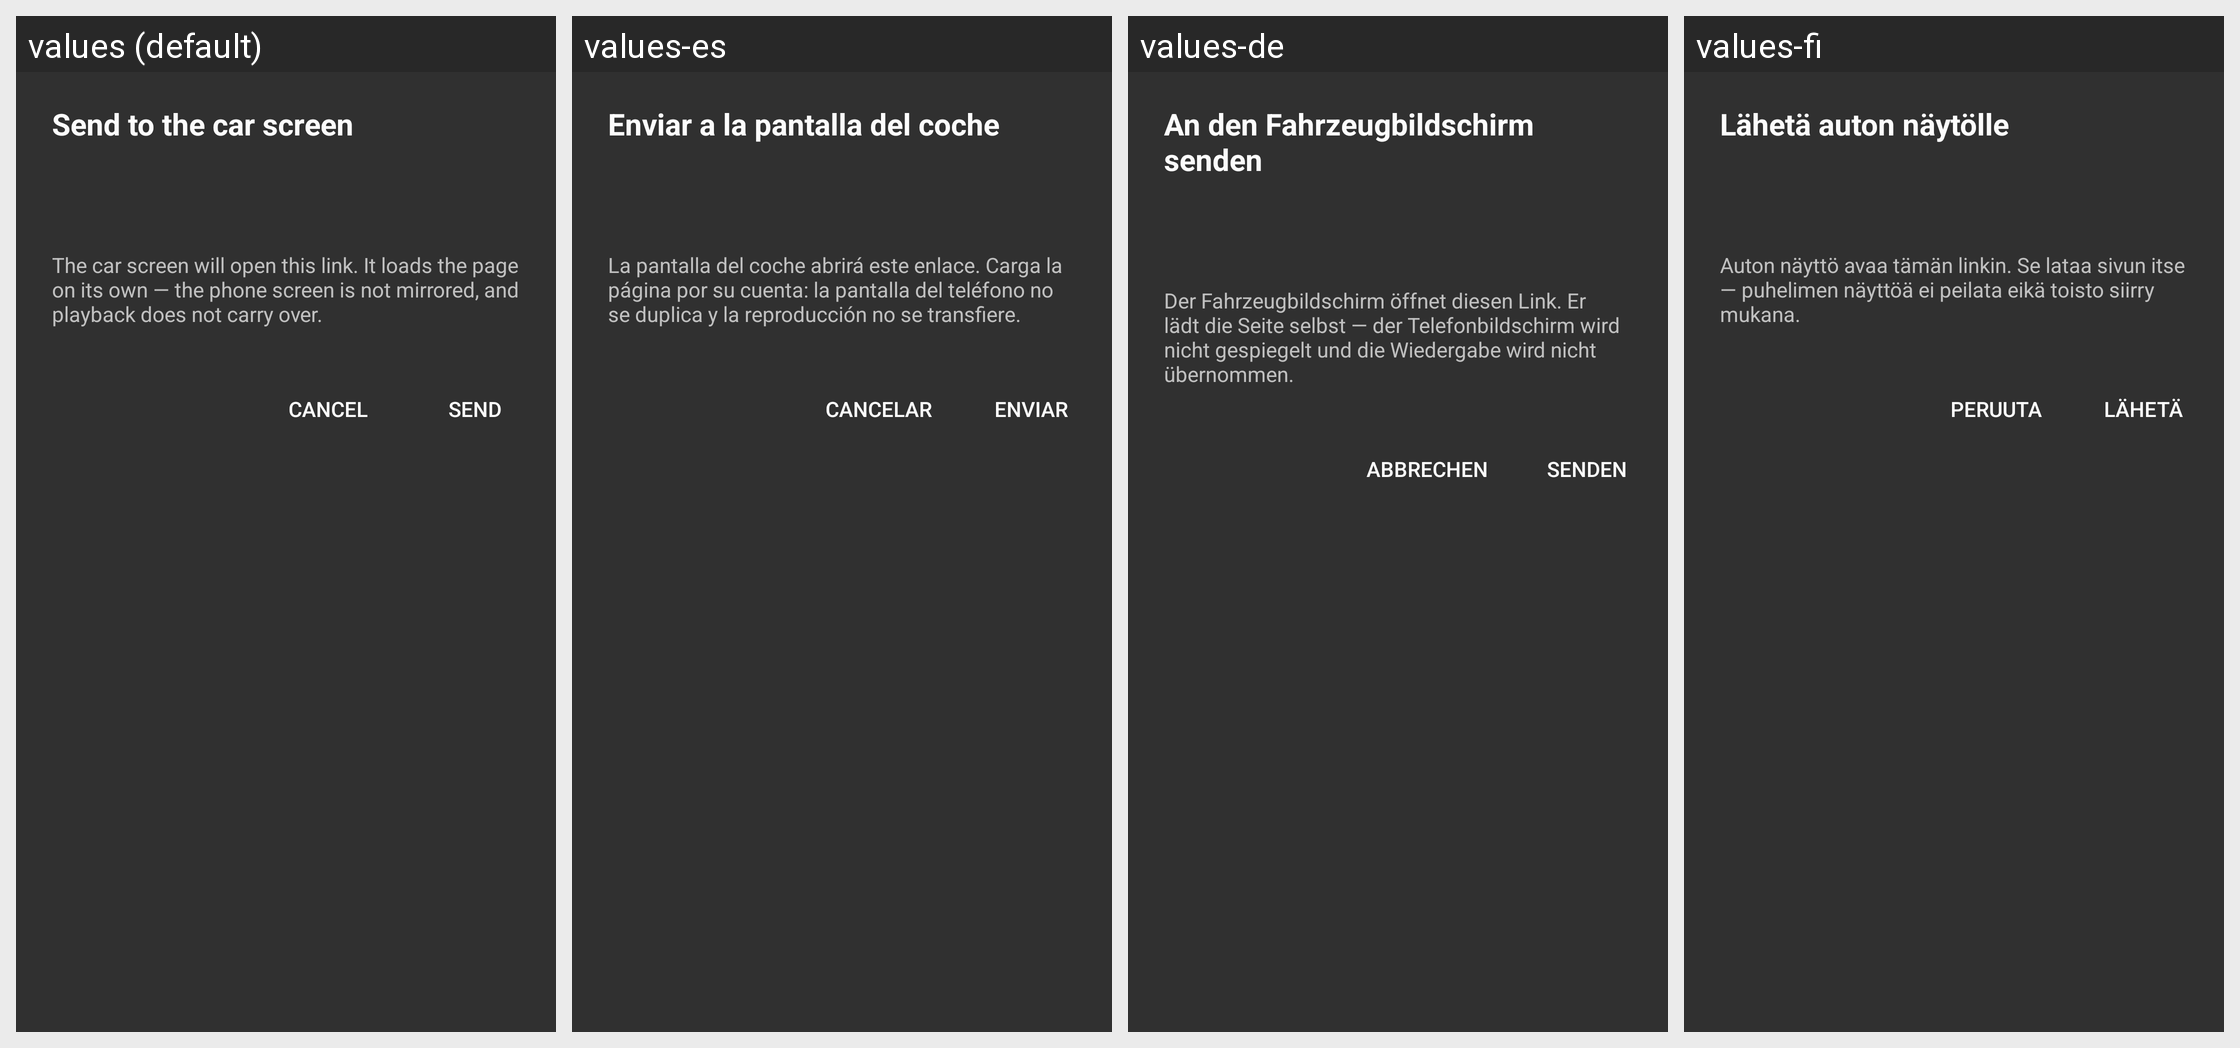

This grid shows one Android layout under several languages. Give, for every string resource on the screen, its name, the default text and each shown locale's text.
Android screen res/layout/dialog_send_to_car.xml rendered under 4 locales, left to right: values (default), values-es, values-de, values-fi. Device: Nexus 5 (rendered at 1080×1920; each locale shown at half size, 540×960, under a caption strip naming it); theme Theme.Car.
Other locales in the repository, not shown: values-bg, values-cs, values-da, values-et, values-fr, values-it, values-mk, values-nl, values-pl, values-pt-rBR, values-ro, values-ru, values-th, values-tr.
Strings drawn on this screen, with the default value and each locale's value (text and hints the layout hard-codes, and strings that could not be matched under every locale, appear in the picture but are not listed):

browser_send_to_car
  values: Send to the car screen
  values-es: Enviar a la pantalla del coche
  values-de: An den Fahrzeugbildschirm senden
  values-fi: Lähetä auton näytölle

browser_send_to_car_message
  values: The car screen will open this link. It loads the page on its own — the phone screen is not mirrored, and playback does not carry over.
  values-es: La pantalla del coche abrirá este enlace. Carga la página por su cuenta: la pantalla del teléfono no se duplica y la reproducción no se transfiere.
  values-de: Der Fahrzeugbildschirm öffnet diesen Link. Er lädt die Seite selbst — der Telefonbildschirm wird nicht gespiegelt und die Wiedergabe wird nicht übernommen.
  values-fi: Auton näyttö avaa tämän linkin. Se lataa sivun itse — puhelimen näyttöä ei peilata eikä toisto siirry mukana.

browser_send_to_car_cancel
  values: Cancel
  values-es: Cancelar
  values-de: Abbrechen
  values-fi: Peruuta

browser_send_to_car_confirm
  values: Send
  values-es: Enviar
  values-de: Senden
  values-fi: Lähetä
